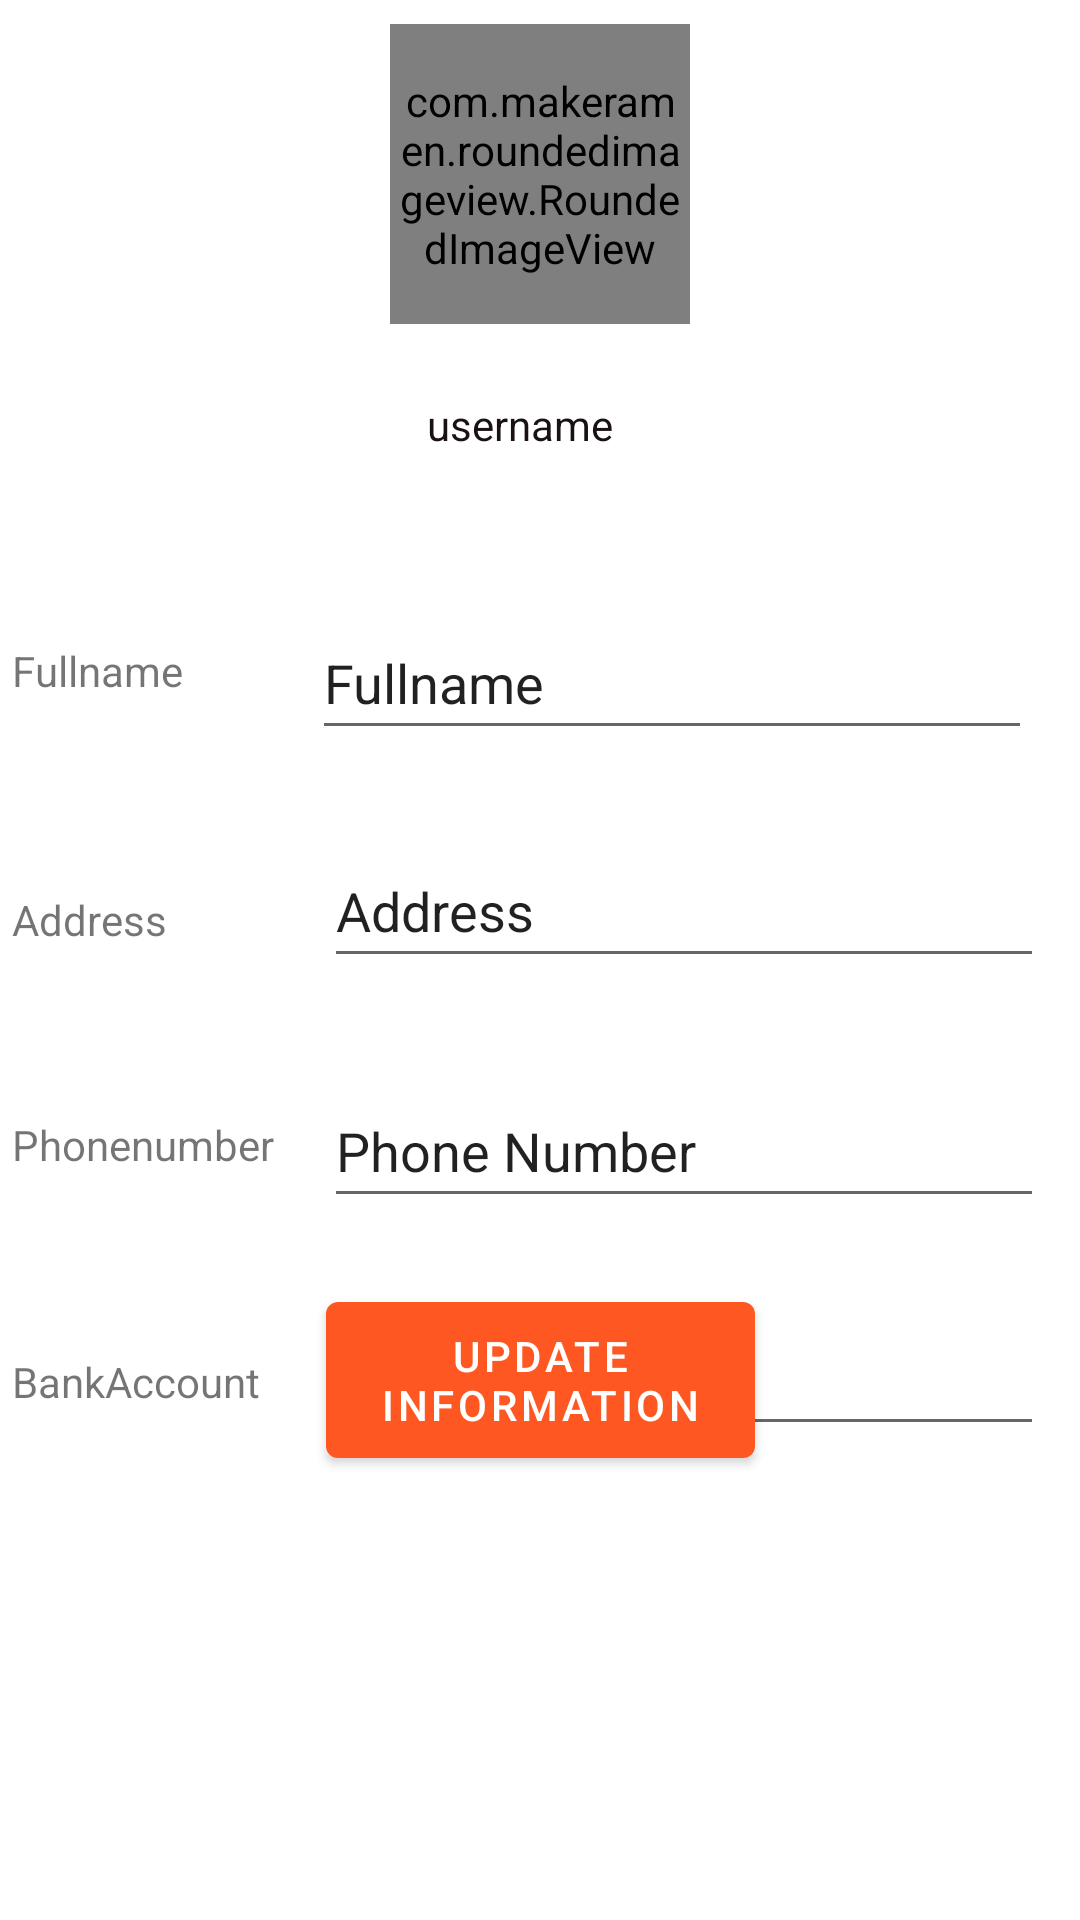

Android layout source for this screen:
<!-- AndroidManifest.xml: application theme Theme.ECommerce -->
<!-- res/layout/activity_profile.xml -->
<?xml version="1.0" encoding="utf-8"?>
<androidx.constraintlayout.widget.ConstraintLayout xmlns:android="http://schemas.android.com/apk/res/android"
    xmlns:app="http://schemas.android.com/apk/res-auto"
    xmlns:tools="http://schemas.android.com/tools"
    android:layout_width="match_parent"
    android:layout_height="match_parent"
    tools:context=".activity.ProfileActivity">

    <EditText
        android:id="@+id/editTextfullname"
        android:layout_width="240dp"
        android:layout_height="48dp"
        android:layout_marginTop="40dp"
        android:layout_marginEnd="16dp"
        android:ems="10"
        android:inputType="text"
        android:text="Fullname"
        app:layout_constraintEnd_toEndOf="parent"
        app:layout_constraintTop_toBottomOf="@+id/username" />

    <TextView
        android:id="@+id/fullname"
        android:layout_width="101dp"
        android:layout_height="19dp"
        android:layout_marginStart="4dp"
        android:layout_marginTop="52dp"
        android:text="Fullname"
        app:layout_constraintStart_toStartOf="parent"
        app:layout_constraintTop_toBottomOf="@+id/username" />

    <com.makeramen.roundedimageview.RoundedImageView
        android:id="@+id/productImage"
        android:layout_width="100dp"
        android:layout_height="100dp"
        android:layout_marginTop="8dp"

        android:background="@color/orange"
        android:padding="2dp"

        android:scaleType="centerCrop"
        android:src="@drawable/placeholder"

        app:layout_constraintEnd_toEndOf="parent"
        app:layout_constraintStart_toStartOf="parent"
        app:layout_constraintTop_toTopOf="parent"
        app:riv_mutate_background="true"
        app:riv_oval="true" />

    <TextView
        android:id="@+id/username"
        android:layout_width="140dp"
        android:layout_height="30dp"
        android:layout_marginTop="24dp"
        android:gravity="center_horizontal"
        android:text="username"
        android:textColor="#1A1212"
        app:layout_constraintEnd_toEndOf="parent"
        app:layout_constraintHorizontal_bias="0.47"
        app:layout_constraintStart_toStartOf="parent"
        app:layout_constraintTop_toBottomOf="@+id/productImage" />

    <TextView
        android:id="@+id/address"
        android:layout_width="101dp"
        android:layout_height="19dp"
        android:layout_marginStart="4dp"
        android:layout_marginTop="64dp"
        android:text="Address"
        app:layout_constraintStart_toStartOf="parent"
        app:layout_constraintTop_toBottomOf="@+id/fullname" />

    <TextView
        android:id="@+id/phone"
        android:layout_width="101dp"
        android:layout_height="19dp"
        android:layout_marginStart="4dp"
        android:layout_marginTop="56dp"
        android:text="Phonenumber"
        app:layout_constraintStart_toStartOf="parent"
        app:layout_constraintTop_toBottomOf="@+id/address" />

    <TextView
        android:id="@+id/bankacc"
        android:layout_width="101dp"
        android:layout_height="19dp"
        android:layout_marginStart="4dp"
        android:layout_marginTop="45dp"
        android:text="BankAccount"
        app:layout_constraintStart_toStartOf="parent"
        app:layout_constraintTop_toBottomOf="@+id/editTextPhone" />

    <EditText
        android:id="@+id/editTextaddress"
        android:layout_width="240dp"
        android:layout_height="48dp"
        android:layout_marginTop="28dp"
        android:layout_marginEnd="12dp"
        android:ems="10"
        android:inputType="text"
        android:text="Address"
        app:layout_constraintEnd_toEndOf="parent"
        app:layout_constraintTop_toBottomOf="@+id/editTextfullname" />

    <EditText
        android:id="@+id/editTextPhone"
        android:layout_width="240dp"
        android:layout_height="48dp"
        android:layout_marginTop="32dp"
        android:layout_marginEnd="12dp"
        android:ems="10"
        android:inputType="text"
        android:text="Phone Number"
        app:layout_constraintEnd_toEndOf="parent"
        app:layout_constraintTop_toBottomOf="@+id/editTextaddress" />

    <EditText
        android:id="@+id/editTextBank"
        android:layout_width="240dp"
        android:layout_height="48dp"
        android:layout_marginTop="28dp"
        android:layout_marginEnd="12dp"
        android:ems="10"
        android:inputType="text"
        android:text="Bank Account"
        app:layout_constraintEnd_toEndOf="parent"
        app:layout_constraintTop_toBottomOf="@+id/editTextPhone" />

    <Button
        android:id="@+id/buttonupdate"
        android:layout_width="143dp"
        android:layout_height="64dp"
        android:layout_marginBottom="148dp"
        android:text="Update Information"
        app:layout_constraintBottom_toBottomOf="parent"
        app:layout_constraintEnd_toEndOf="parent"
        app:layout_constraintStart_toStartOf="parent" />


</androidx.constraintlayout.widget.ConstraintLayout>
<!-- resources referenced by this layout -->
<resources>
  <color name="orange">#FF5722</color>
  <style name="Theme.ECommerce" parent="Theme.MaterialComponents.DayNight.NoActionBar">
          
          <item name="colorPrimary">@color/orange</item>
          <item name="colorPrimaryVariant">@color/orange</item>
          <item name="colorOnPrimary">@color/white</item>
          
          <item name="colorSecondary">@color/teal_200</item>
          <item name="colorSecondaryVariant">@color/teal_700</item>
          <item name="colorOnSecondary">@color/black</item>
          
          <item name="android:statusBarColor" tools:targetApi="l">?attr/colorPrimaryVariant</item>
          
      </style>
  <color name="white">#FFFFFFFF</color>
  <color name="teal_200">#FF03DAC5</color>
  <color name="teal_700">#FF018786</color>
  <color name="black">#FF000000</color>
</resources>
